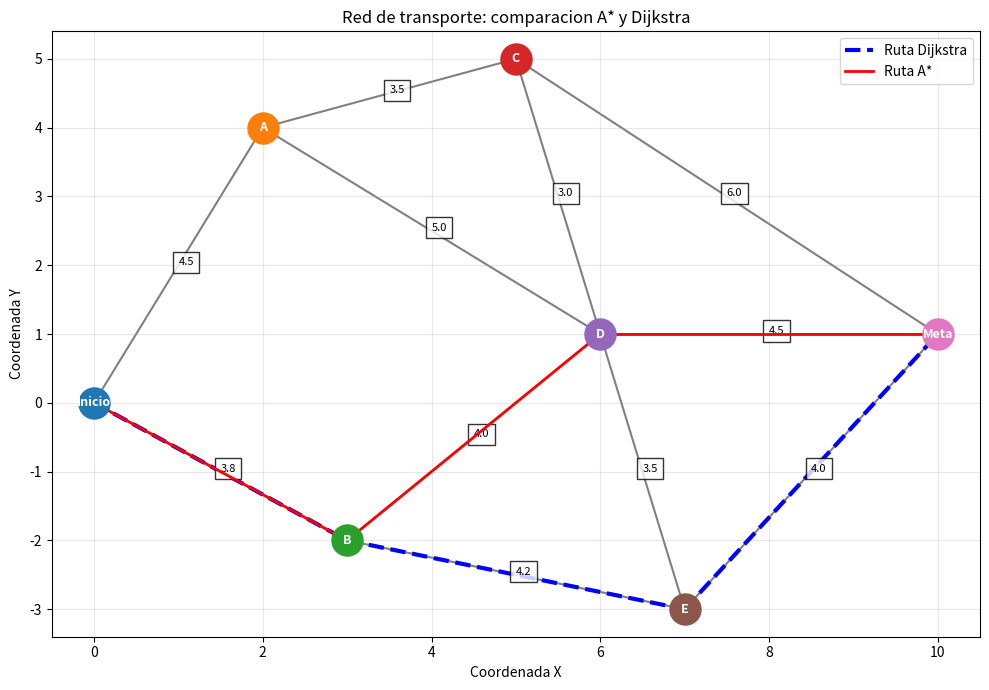
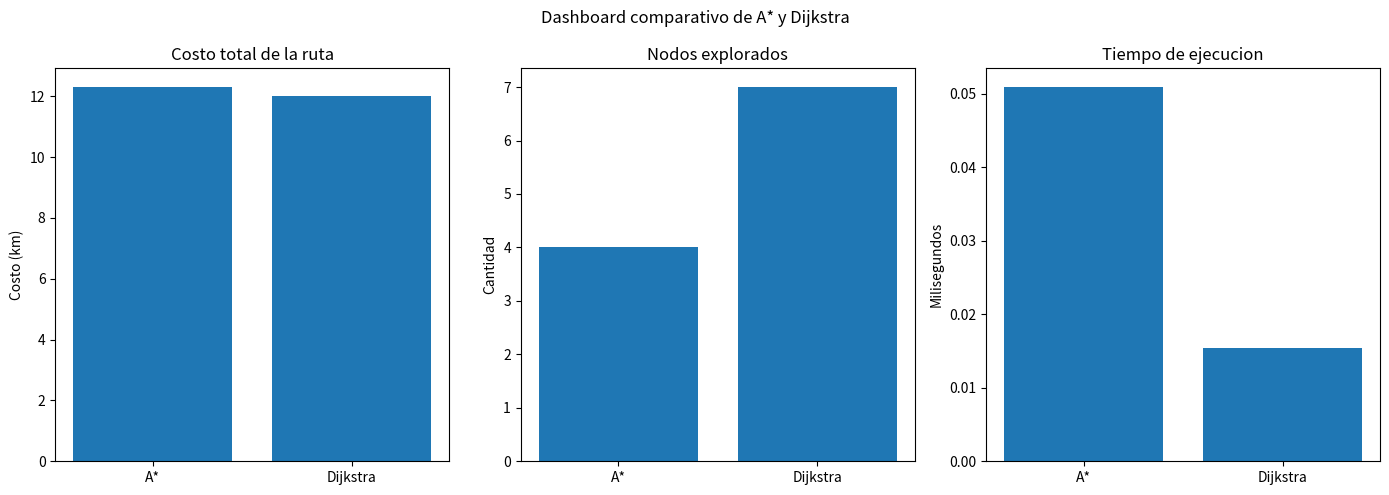

The matplotlib source for these figures, in order:

import heapq
import time
import math
import matplotlib.pyplot as plt

# =====================================================
# ACTIVIDAD 5: BUSQUEDA CON HEURISTICAS A* Y DIJKSTRA
# =====================================================

# Cada ubicacion tiene coordenadas para dibujar la red.
# Las conexiones tienen costos expresados en kilometros.

ubicaciones = {
    "Inicio": (0, 0),
    "A": (2, 4),
    "B": (3, -2),
    "C": (5, 5),
    "D": (6, 1),
    "E": (7, -3),
    "Meta": (10, 1)
}

# Grafo no dirigido: cada conexion puede recorrerse
# en ambos sentidos y tiene un costo asociado.

grafo = {
    "Inicio": {"A": 4.5, "B": 3.8},
    "A": {"Inicio": 4.5, "C": 3.5, "D": 5.0},
    "B": {"Inicio": 3.8, "D": 4.0, "E": 4.2},
    "C": {"A": 3.5, "D": 3.0, "Meta": 6.0},
    "D": {"A": 5.0, "B": 4.0, "C": 3.0, "E": 3.5, "Meta": 4.5},
    "E": {"B": 4.2, "D": 3.5, "Meta": 4.0},
    "Meta": {"C": 6.0, "D": 4.5, "E": 4.0}
}

inicio = "Inicio"
objetivo = "Meta"


# =====================================================
# HEURISTICA
# =====================================================

def heuristica(nodo, destino):
    """
    Calcula una estimacion de la distancia en linea recta.
    Se utiliza para orientar la busqueda de A*.
    """
    x1, y1 = ubicaciones[nodo]
    x2, y2 = ubicaciones[destino]

    return math.sqrt((x2 - x1) ** 2 + (y2 - y1) ** 2)


# =====================================================
# ALGORITMO DE DIJKSTRA
# =====================================================

def dijkstra(grafo, inicio, objetivo):
    cola = [(0, inicio)]
    costos = {nodo: float("inf") for nodo in grafo}
    anteriores = {}
    costos[inicio] = 0

    visitados = set()
    orden_explorado = []
    iteraciones = 0

    tiempo_inicio = time.perf_counter()

    while cola:
        costo_actual, nodo = heapq.heappop(cola)

        if nodo in visitados:
            continue

        visitados.add(nodo)
        orden_explorado.append(nodo)
        iteraciones += 1

        if nodo == objetivo:
            break

        for vecino, peso in grafo[nodo].items():
            nuevo_costo = costo_actual + peso

            if nuevo_costo < costos[vecino]:
                costos[vecino] = nuevo_costo
                anteriores[vecino] = nodo
                heapq.heappush(cola, (nuevo_costo, vecino))

    tiempo = time.perf_counter() - tiempo_inicio

    if costos[objetivo] == float("inf"):
        return None, float("inf"), orden_explorado, iteraciones, tiempo

    camino = reconstruir_camino(anteriores, inicio, objetivo)

    return camino, costos[objetivo], orden_explorado, iteraciones, tiempo


# =====================================================
# ALGORITMO A*
# =====================================================

def a_estrella(grafo, inicio, objetivo):
    cola = [(heuristica(inicio, objetivo), 0, inicio)]
    costos = {nodo: float("inf") for nodo in grafo}
    anteriores = {}

    costos[inicio] = 0

    visitados = set()
    orden_explorado = []
    iteraciones = 0

    tiempo_inicio = time.perf_counter()

    while cola:
        f_actual, g_actual, nodo = heapq.heappop(cola)

        if nodo in visitados:
            continue

        visitados.add(nodo)
        orden_explorado.append(nodo)
        iteraciones += 1

        if nodo == objetivo:
            break

        for vecino, peso in grafo[nodo].items():
            nuevo_costo = g_actual + peso

            if nuevo_costo < costos[vecino]:
                costos[vecino] = nuevo_costo
                anteriores[vecino] = nodo

                f_nuevo = nuevo_costo + heuristica(vecino, objetivo)

                heapq.heappush(
                    cola,
                    (f_nuevo, nuevo_costo, vecino)
                )

    tiempo = time.perf_counter() - tiempo_inicio

    if costos[objetivo] == float("inf"):
        return None, float("inf"), orden_explorado, iteraciones, tiempo

    camino = reconstruir_camino(anteriores, inicio, objetivo)

    return camino, costos[objetivo], orden_explorado, iteraciones, tiempo


# =====================================================
# RECONSTRUIR LA RUTA ENCONTRADA
# =====================================================

def reconstruir_camino(anteriores, inicio, objetivo):
    camino = [objetivo]
    actual = objetivo

    while actual != inicio:
        actual = anteriores[actual]
        camino.append(actual)

    camino.reverse()
    return camino


# =====================================================
# COMPROBAR ADMISIBILIDAD DE LA HEURISTICA
# =====================================================

def comprobar_heuristica():
    """
    Compara la estimacion heuristica con el costo minimo
    real hasta la meta, calculado mediante Dijkstra.
    """

    resultados = []

    for nodo in grafo:
        if nodo == objetivo:
            continue

        _, costo_real, _, _, _ = dijkstra(grafo, nodo, objetivo)
        estimacion = heuristica(nodo, objetivo)

        admisible = estimacion <= costo_real + 1e-9

        resultados.append(
            (nodo, estimacion, costo_real, admisible)
        )

    return resultados


# =====================================================
# DIBUJAR LA RED Y LAS RUTAS
# =====================================================

def dibujar_red(camino_a, camino_d):
    plt.figure(figsize=(10, 7))

    # Dibujar conexiones
    conexiones_dibujadas = set()

    for nodo, vecinos in grafo.items():
        x1, y1 = ubicaciones[nodo]

        for vecino, peso in vecinos.items():
            conexion = tuple(sorted((nodo, vecino)))

            if conexion in conexiones_dibujadas:
                continue

            conexiones_dibujadas.add(conexion)

            x2, y2 = ubicaciones[vecino]

            plt.plot(
                [x1, x2],
                [y1, y2],
                color="gray",
                linewidth=1.5,
                zorder=1
            )

            medio_x = (x1 + x2) / 2
            medio_y = (y1 + y2) / 2

            plt.text(
                medio_x,
                medio_y,
                str(peso),
                fontsize=8,
                bbox=dict(facecolor="white", alpha=0.8)
            )

    # Dibujar la ruta de Dijkstra
    if camino_d:
        for i in range(len(camino_d) - 1):
            n1 = camino_d[i]
            n2 = camino_d[i + 1]

            x1, y1 = ubicaciones[n1]
            x2, y2 = ubicaciones[n2]

            plt.plot(
                [x1, x2],
                [y1, y2],
                color="blue",
                linewidth=3,
                linestyle="--",
                label="Ruta Dijkstra" if i == 0 else "",
                zorder=2
            )

    # Dibujar la ruta de A*
    if camino_a:
        for i in range(len(camino_a) - 1):
            n1 = camino_a[i]
            n2 = camino_a[i + 1]

            x1, y1 = ubicaciones[n1]
            x2, y2 = ubicaciones[n2]

            plt.plot(
                [x1, x2],
                [y1, y2],
                color="red",
                linewidth=2,
                label="Ruta A*" if i == 0 else "",
                zorder=3
            )

    # Dibujar nodos
    for nodo, (x, y) in ubicaciones.items():
        plt.scatter(x, y, s=500, zorder=4)
        plt.text(
            x,
            y,
            nodo,
            ha="center",
            va="center",
            fontsize=9,
            color="white",
            fontweight="bold",
            zorder=5
        )

    plt.title("Red de transporte: comparacion A* y Dijkstra")
    plt.xlabel("Coordenada X")
    plt.ylabel("Coordenada Y")
    plt.grid(True, alpha=0.3)
    plt.legend()
    plt.tight_layout()
    plt.savefig("red_transporte.png", dpi=200)
    plt.show()


# =====================================================
# DASHBOARD DE METRICAS
# =====================================================

def crear_dashboard(resultado_a, resultado_d):
    nombres = ["A*", "Dijkstra"]

    costos = [
        resultado_a[1],
        resultado_d[1]
    ]

    nodos_explorados = [
        len(resultado_a[2]),
        len(resultado_d[2])
    ]

    tiempos = [
        resultado_a[4] * 1000,
        resultado_d[4] * 1000
    ]

    fig, ejes = plt.subplots(1, 3, figsize=(14, 5))

    ejes[0].bar(nombres, costos)
    ejes[0].set_title("Costo total de la ruta")
    ejes[0].set_ylabel("Costo (km)")

    ejes[1].bar(nombres, nodos_explorados)
    ejes[1].set_title("Nodos explorados")
    ejes[1].set_ylabel("Cantidad")

    ejes[2].bar(nombres, tiempos)
    ejes[2].set_title("Tiempo de ejecucion")
    ejes[2].set_ylabel("Milisegundos")

    fig.suptitle("Dashboard comparativo de A* y Dijkstra")
    plt.tight_layout()
    plt.savefig("dashboard_comparativo.png", dpi=200)
    plt.show()


# =====================================================
# PROGRAMA PRINCIPAL
# =====================================================

if __name__ == "__main__":
    print("=" * 55)
    print("ACTIVIDAD 5: A* Y DIJKSTRA")
    print("=" * 55)

    print("\nPunto de inicio:", inicio)
    print("Destino:", objetivo)

    resultado_a = a_estrella(grafo, inicio, objetivo)
    resultado_d = dijkstra(grafo, inicio, objetivo)

    print("\n--- RESULTADOS DE A* ---")
    print("Ruta:", " -> ".join(resultado_a[0]))
    print("Costo total:", round(resultado_a[1], 2), "km")
    print("Nodos explorados:", resultado_a[2])
    print("Cantidad de nodos explorados:", len(resultado_a[2]))
    print("Iteraciones:", resultado_a[3])
    print("Tiempo:", round(resultado_a[4] * 1000, 4), "ms")

    print("\n--- RESULTADOS DE DIJKSTRA ---")
    print("Ruta:", " -> ".join(resultado_d[0]))
    print("Costo total:", round(resultado_d[1], 2), "km")
    print("Nodos explorados:", resultado_d[2])
    print("Cantidad de nodos explorados:", len(resultado_d[2]))
    print("Iteraciones:", resultado_d[3])
    print("Tiempo:", round(resultado_d[4] * 1000, 4), "ms")

    print("\n--- COMPROBACION DE LA HEURISTICA ---")

    resultados_heuristica = comprobar_heuristica()

    for nodo, estimacion, costo_real, admisible in resultados_heuristica:
        print(
            f"{nodo}: h(n)={estimacion:.2f}, "
            f"costo real={costo_real:.2f}, "
            f"admisible={admisible}"
        )

    heuristica_admisible = all(
        fila[3] for fila in resultados_heuristica
    )

    print("\n¿La heuristica es admisible?:", heuristica_admisible)

    print("\n--- COMPARACION FINAL ---")

    if abs(resultado_a[1] - resultado_d[1]) < 1e-9:
        print("Ambos algoritmos encontraron rutas con el mismo costo.")
    else:
        print("Los costos encontrados son diferentes. Revisar resultados.")

    print("\nSe generaran las graficas...")

    dibujar_red(resultado_a[0], resultado_d[0])
    crear_dashboard(resultado_a, resultado_d)

    print("\nArchivos generados:")
    print("1. red_transporte.png")
    print("2. dashboard_comparativo.png")
    print("\nPrograma finalizado correctamente.")
